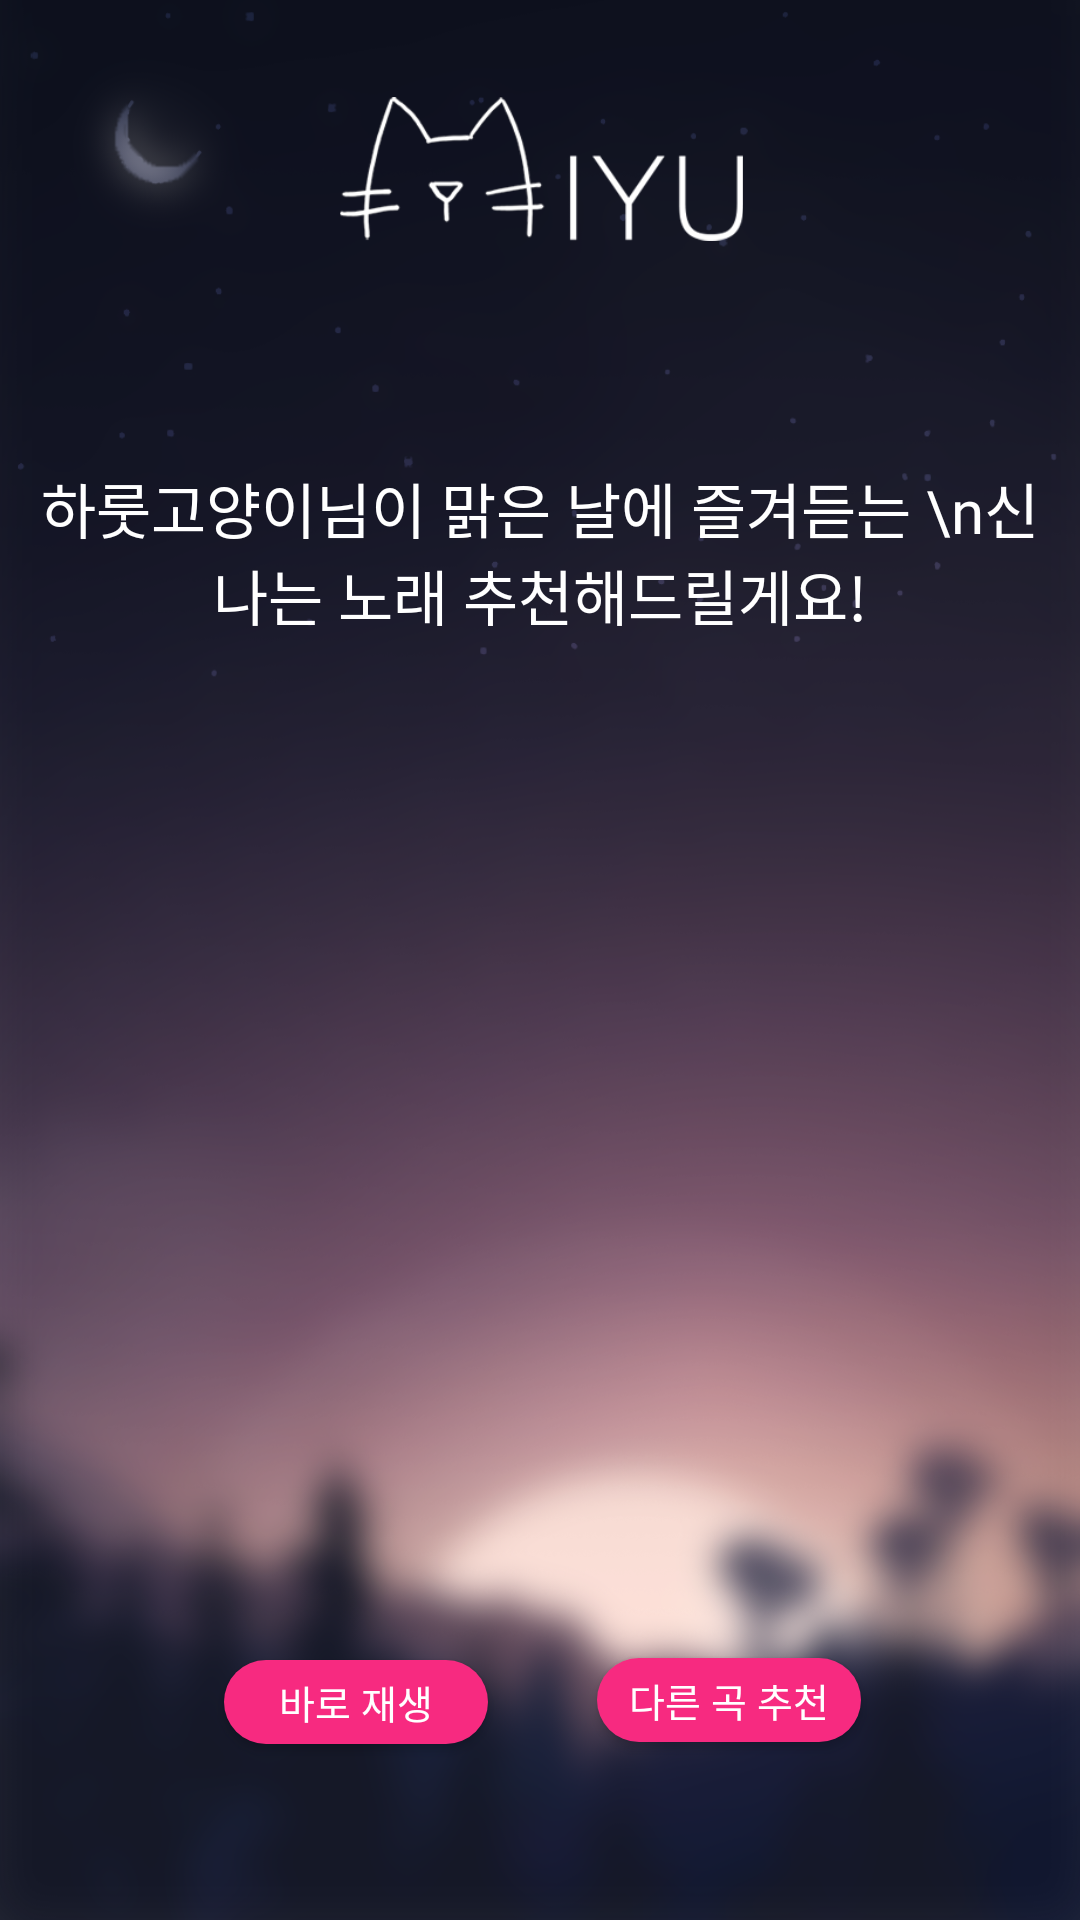

Reconstruct the res/layout file that produces this screen, plus the resources it refers to.
<!-- AndroidManifest.xml: application theme AppTheme -->
<!-- res/layout/weather_info.xml -->
<?xml version="1.0" encoding="utf-8"?>
<android.support.constraint.ConstraintLayout
    xmlns:android="http://schemas.android.com/apk/res/android"
    xmlns:app="http://schemas.android.com/apk/res-auto"
    xmlns:tools="http://schemas.android.com/tools"
    android:layout_width="match_parent"
    android:layout_height="match_parent"
    android:background="@drawable/background">

    <ImageView
        android:id="@+id/imageView4"
        android:layout_width="225dp"
        android:layout_height="48dp"
        android:layout_marginStart="8dp"
        android:layout_marginTop="8dp"
        android:layout_marginEnd="8dp"
        android:layout_marginBottom="8dp"
        android:src="@drawable/miyu"
        app:layout_constraintBottom_toBottomOf="parent"
        app:layout_constraintEnd_toEndOf="parent"
        app:layout_constraintHorizontal_bias="0.503"
        app:layout_constraintStart_toStartOf="parent"
        app:layout_constraintTop_toTopOf="parent"
        app:layout_constraintVertical_bias="0.042"
        />

    <TextView
        android:layout_width="wrap_content"
        android:layout_height="wrap_content"
        android:layout_marginStart="8dp"
        android:layout_marginTop="8dp"
        android:layout_marginEnd="8dp"
        android:layout_marginBottom="8dp"

        android:paddingLeft="10dp"
        android:paddingRight="10dp"
        android:text="하룻고양이님이 맑은 날에 즐겨듣는 \n신나는 노래 추천해드릴게요!"
        android:fontFamily="@font/title_font"
        android:textAlignment="center"
        android:textColor="#FFFFFF"
        android:textSize="20dp"
        app:layout_constraintBottom_toBottomOf="parent"
        app:layout_constraintEnd_toEndOf="parent"
        app:layout_constraintStart_toStartOf="parent"
        app:layout_constraintTop_toTopOf="parent"
        app:layout_constraintVertical_bias="0.259" />

    <ImageView
        android:id="@+id/imageView3"
        android:layout_width="224dp"
        android:layout_height="224dp"
        android:layout_marginStart="8dp"
        android:layout_marginTop="8dp"
        android:layout_marginEnd="8dp"
        android:layout_marginBottom="8dp"
        app:layout_constraintBottom_toBottomOf="parent"
        app:layout_constraintEnd_toEndOf="parent"
        app:layout_constraintStart_toStartOf="parent"
        app:layout_constraintTop_toTopOf="parent"
        app:layout_constraintVertical_bias="0.614" />

    <Button
        android:layout_width="wrap_content"
        android:layout_height="28dp"
        android:layout_marginStart="8dp"
        android:layout_marginTop="8dp"
        android:layout_marginEnd="8dp"
        android:layout_marginBottom="8dp"
        android:background="@drawable/login_btn"
        android:text="바로 재생"
        android:id="@+id/direct_play"
        android:textAppearance="@style/tab_text"
        android:textColor="@color/colorAccent"
        android:textSize="13dp"
        app:layout_constraintBottom_toBottomOf="parent"
        app:layout_constraintEnd_toEndOf="parent"
        app:layout_constraintHorizontal_bias="0.26"
        app:layout_constraintStart_toStartOf="parent"
        app:layout_constraintTop_toTopOf="parent"
        app:layout_constraintVertical_bias="0.915" />

    <Button
        android:layout_width="wrap_content"
        android:layout_height="28dp"
        android:layout_marginStart="8dp"
        android:layout_marginTop="8dp"
        android:layout_marginEnd="8dp"
        android:layout_marginBottom="8dp"
        android:background="@drawable/login_btn"
        android:text="다른 곡 추천"
        android:id="@+id/retry"
        android:textAppearance="@style/tab_text"
        android:textColor="@color/colorAccent"
        android:textSize="13dp"
        app:layout_constraintBottom_toBottomOf="parent"
        app:layout_constraintEnd_toEndOf="parent"
        app:layout_constraintHorizontal_bias="0.746"
        app:layout_constraintStart_toStartOf="parent"
        app:layout_constraintTop_toTopOf="parent"
        app:layout_constraintVertical_bias="0.914" />
</android.support.constraint.ConstraintLayout>
<!-- resources referenced by this layout -->
<resources>
  <color name="colorAccent">#ffffff</color>
  <!-- drawable background: png bitmap (drawable, 524743 bytes) -->
  <!-- drawable login_btn (drawable) -->
  <?xml version="1.0" encoding="utf-8"?>
  <selector xmlns:android="http://schemas.android.com/apk/res/android">
      <item android:state_pressed = "true">
          <shape>
              <solid android:color="#ce3578" />
              <corners android:radius="20dp" />
          </shape>
      </item>
  
      <item android:state_pressed = "false">
          <shape>
              <solid android:color="#f72a80" />
              <corners android:radius="20dp" />
          </shape>
      </item>
  </selector>
  <!-- drawable miyu: png bitmap (drawable, 19458 bytes) -->
  <style name="tab_text" parent="@android:style/TextAppearance.Widget.TabWidget">
          <item name="android:fontFamily">@font/tab_font</item>
          <item name="android:textSize">20dp</item>
  
      </style>
  <style name="AppTheme" parent="Theme.AppCompat.Light.DarkActionBar">
          
          <item name="colorPrimary">@color/colorPrimary</item>
          <item name="colorPrimaryDark">@color/colorPrimaryDark</item>
          
          <item name="colorAccent">#ffffff</item>
          <item name="android:windowActionBar">false</item>
          <item name="windowNoTitle">true</item>
  
          <item name="android:statusBarColor">#0f1120</item>
          <item name="colorControlNormal">#ffffff</item>
      </style>
  <color name="colorPrimary">#3F51B5</color>
  <color name="colorPrimaryDark">#e5a800</color>
</resources>
